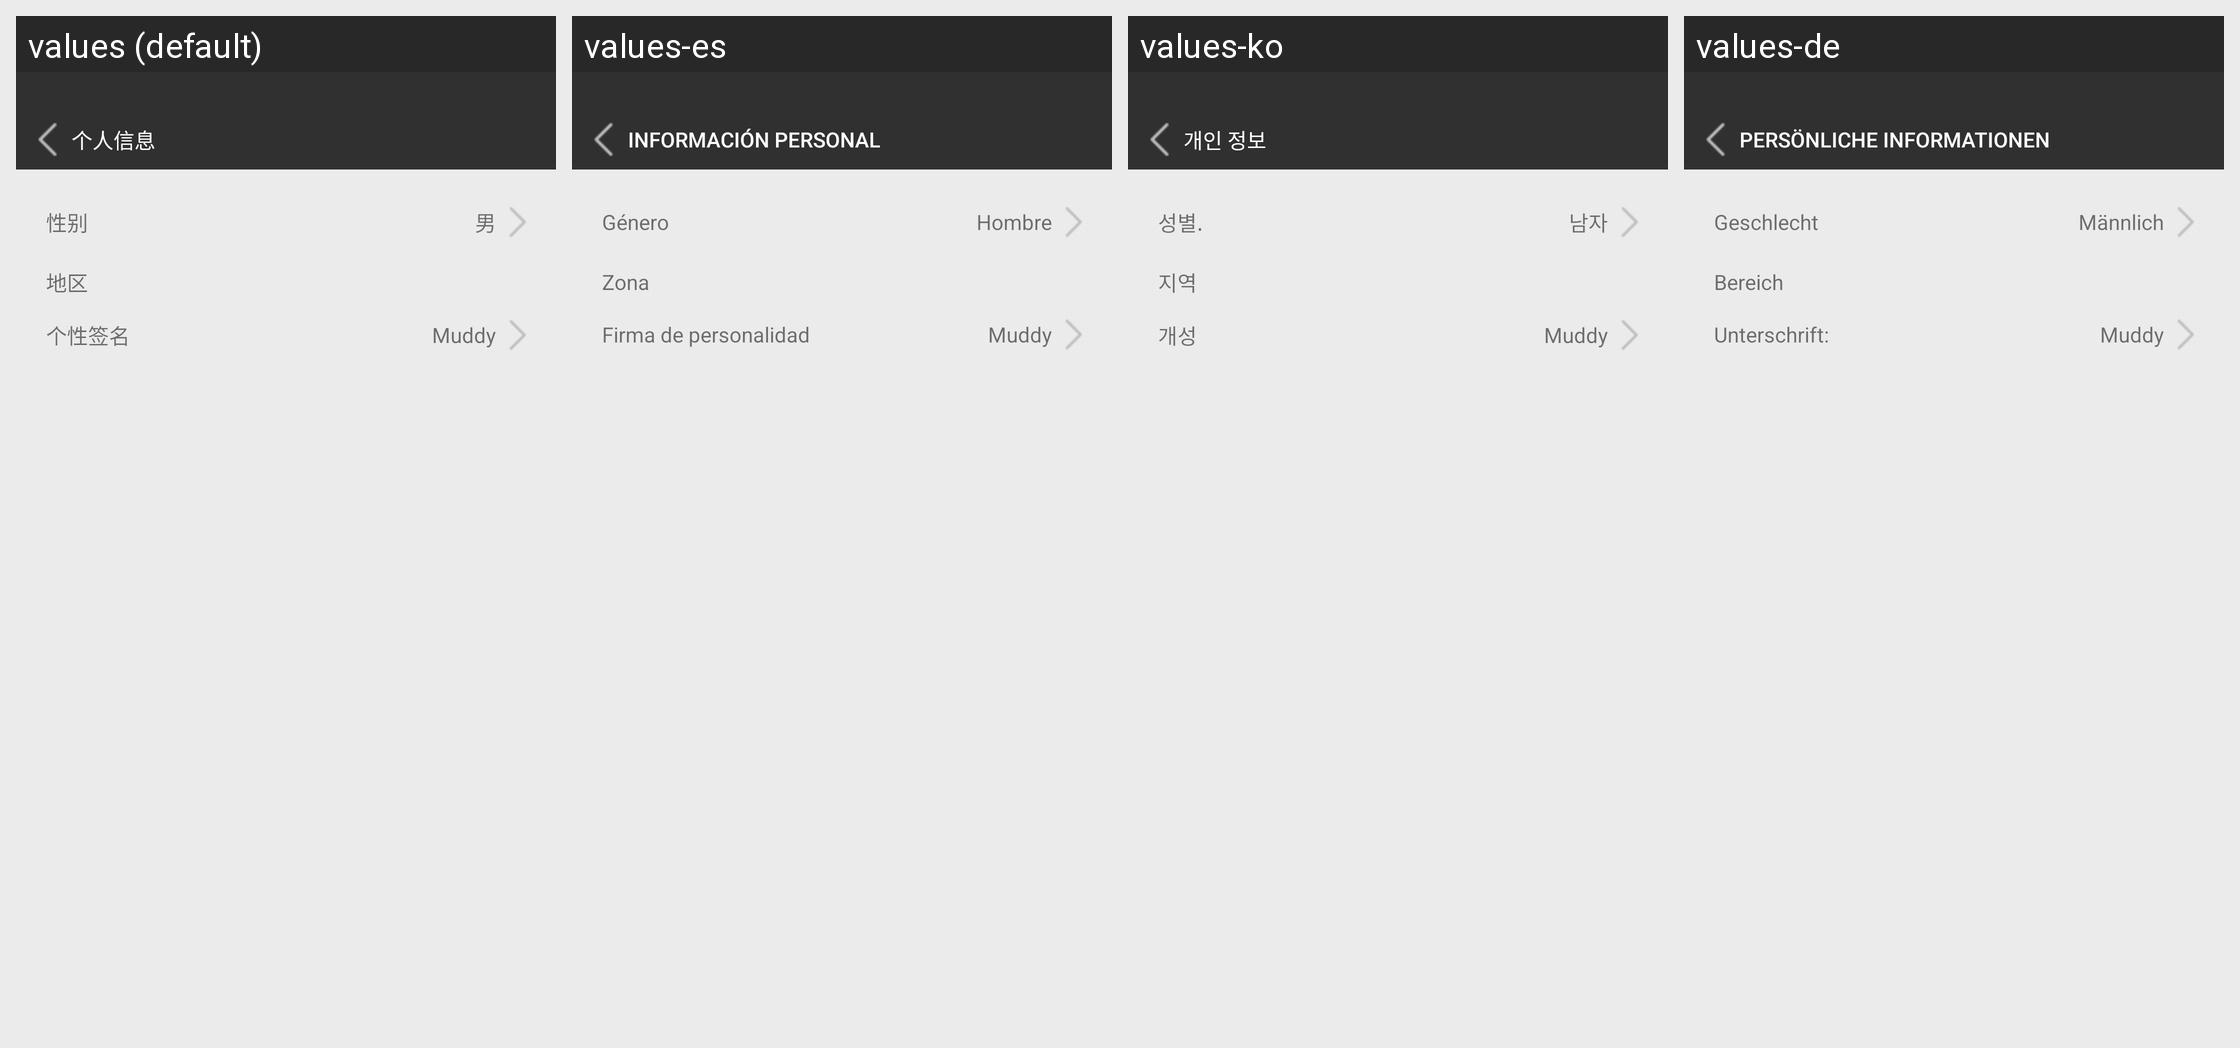

The same Android screen rendered under several of its app's locales, left to right. List the strings drawn on it with the default value and each locale's translation.
Android screen res/layout/activity_more.xml rendered under 4 locales, left to right: values (default), values-es, values-ko, values-de. Device: Nexus 5 (rendered at 1080×1920; each locale shown at half size, 540×960, under a caption strip naming it); theme AppTheme.
Other locales in the repository, not shown: values-af, values-ar, values-az, values-be, values-bg, values-ca, values-cs, values-cy, values-da, values-el, values-en, values-en-rUS, values-et, values-fa, values-fi, values-fr, values-gl, values-hi, values-ht, values-hu, values-id, values-is, values-it, values-iw, values-ja, values-lv, values-mk, values-ms, values-mt, values-nl, values-no, values-pl, values-pt, values-ro, values-ru, values-sk, values-sl, values-sv, values-th, values-tl, values-tr, values-uk, values-ur, values-vi, values-zh-rCN, values-zh-rTW.
Strings drawn on this screen, with the default value and each locale's value (text and hints the layout hard-codes, and strings that could not be matched under every locale, appear in the picture but are not listed):

PersonalInformation
  values: 个人信息
  values-es: Información personal
  values-ko: 개인 정보
  values-de: Persönliche Informationen

gender
  values: 性别
  values-es: Género
  values-ko: 성별.
  values-de: Geschlecht

boy
  values: 男
  values-es: Hombre
  values-ko: 남자
  values-de: Männlich

area
  values: 地区
  values-es: Zona
  values-ko: 지역
  values-de: Bereich

Signature
  values: 个性签名
  values-es: Firma de personalidad
  values-ko: 개성
  values-de: Unterschrift:
